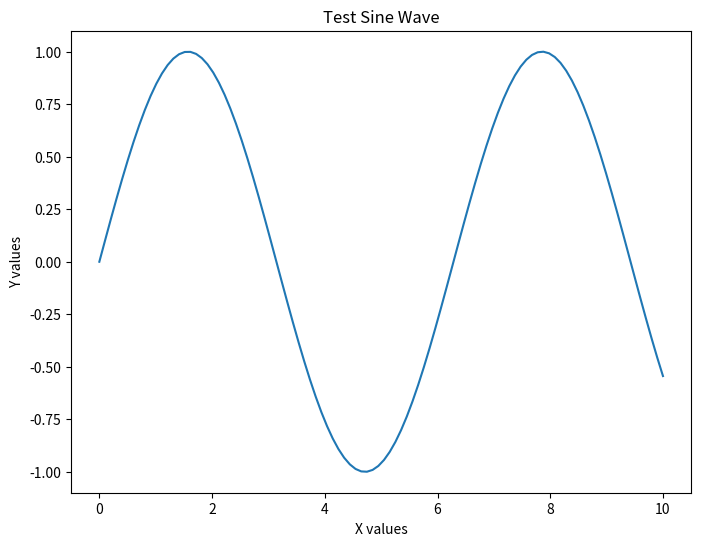
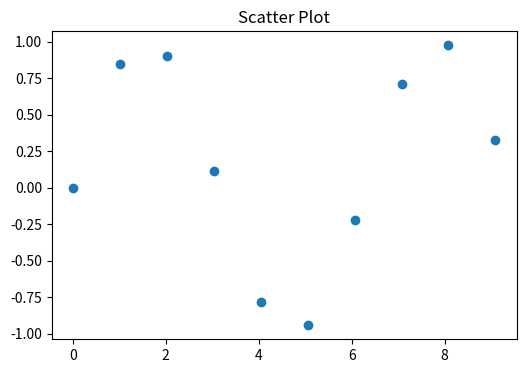

These charts were generated, in order, by the following Python code:
import matplotlib.pyplot as plt
import numpy as np

# Create simple test plots
x = np.linspace(0, 10, 100)
y = np.sin(x)

plt.figure(figsize=(8, 6))
plt.plot(x, y)
plt.title('Test Sine Wave')
plt.xlabel('X values')
plt.ylabel('Y values')
plt.show()

# Create another plot
plt.figure(figsize=(6, 4))
plt.scatter(x[::10], y[::10])
plt.title('Scatter Plot')
plt.show()

print("Plots generated successfully!")